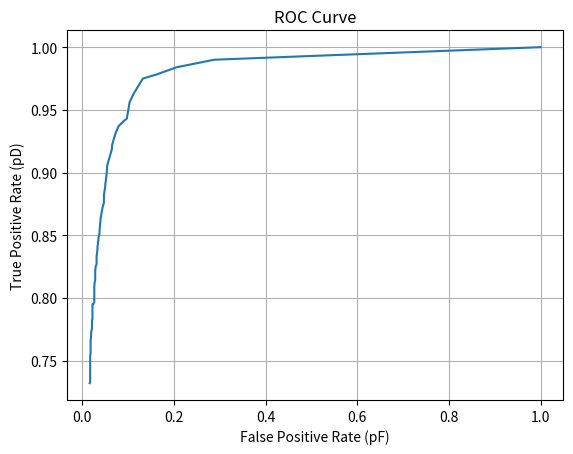

Python code for this plot:
import numpy as np
import matplotlib.pyplot as plt

# Function to compute the likelihood ratio test
def likelihood_ratio_test(x, mu1, Sigma1, mu0, Sigma0, tau):
    # Compute likelihood ratios
    ratio = np.exp(-0.5 * (x - mu1).T @ np.linalg.inv(Sigma1) @ (x - mu1) + 0.5 * (x - mu0).T @ np.linalg.inv(Sigma0) @ (x - mu0))
    ratio *= np.sqrt(np.linalg.det(Sigma0) / np.linalg.det(Sigma1))
    
    # Apply threshold
    if ratio >= tau:
        return 1  # Class 1
    else:
        return 0  # Class 0

# Function to compute TP and FP for a given threshold
def compute_TP_FP(predictions, ground_truth):
    TP = np.sum(np.logical_and(predictions == 1, ground_truth == 1))
    FP = np.sum(np.logical_and(predictions == 1, ground_truth == 0))
    return TP, FP

# Generate synthetic data (replace this with your data)
# Assume ground truth labels are available
np.random.seed(0)
num_samples = 1000
dimension = 2
mean1 = np.array([0, 0])
cov1 = np.array([[1, 0], [0, 1]])
mean0 = np.array([2, 2])
cov0 = np.array([[1, 0], [0, 1]])
X_class1 = np.random.multivariate_normal(mean1, cov1, num_samples)
X_class0 = np.random.multivariate_normal(mean0, cov0, num_samples)
X = np.vstack((X_class1, X_class0))
print(np.shape(X))
Y_true = np.hstack((np.ones(num_samples), np.zeros(num_samples)))
print(np.shape(Y_true))

# Define the range of thresholds
thresholds = np.linspace(0, 10, 100)

# Initialize arrays to store pD and pF values
pD_values = np.zeros_like(thresholds)
pF_values = np.zeros_like(thresholds)

# Loop over thresholds
for i, tau in enumerate(thresholds):
    # Apply likelihood ratio test for each sample
    Y_pred = np.array([likelihood_ratio_test(x, mean1, cov1, mean0, cov0, tau) for x in X])
    
    # Compute TP and FP
    TP, FP = compute_TP_FP(Y_pred, Y_true)
    
    # Compute pD and pF
    pD_values[i] = TP / np.sum(Y_true == 1)
    pF_values[i] = FP / np.sum(Y_true == 0)

# Plot the ROC curve
plt.plot(pF_values, pD_values)
plt.xlabel('False Positive Rate (pF)')
plt.ylabel('True Positive Rate (pD)')
plt.title('ROC Curve')
plt.grid(True)
plt.show()
